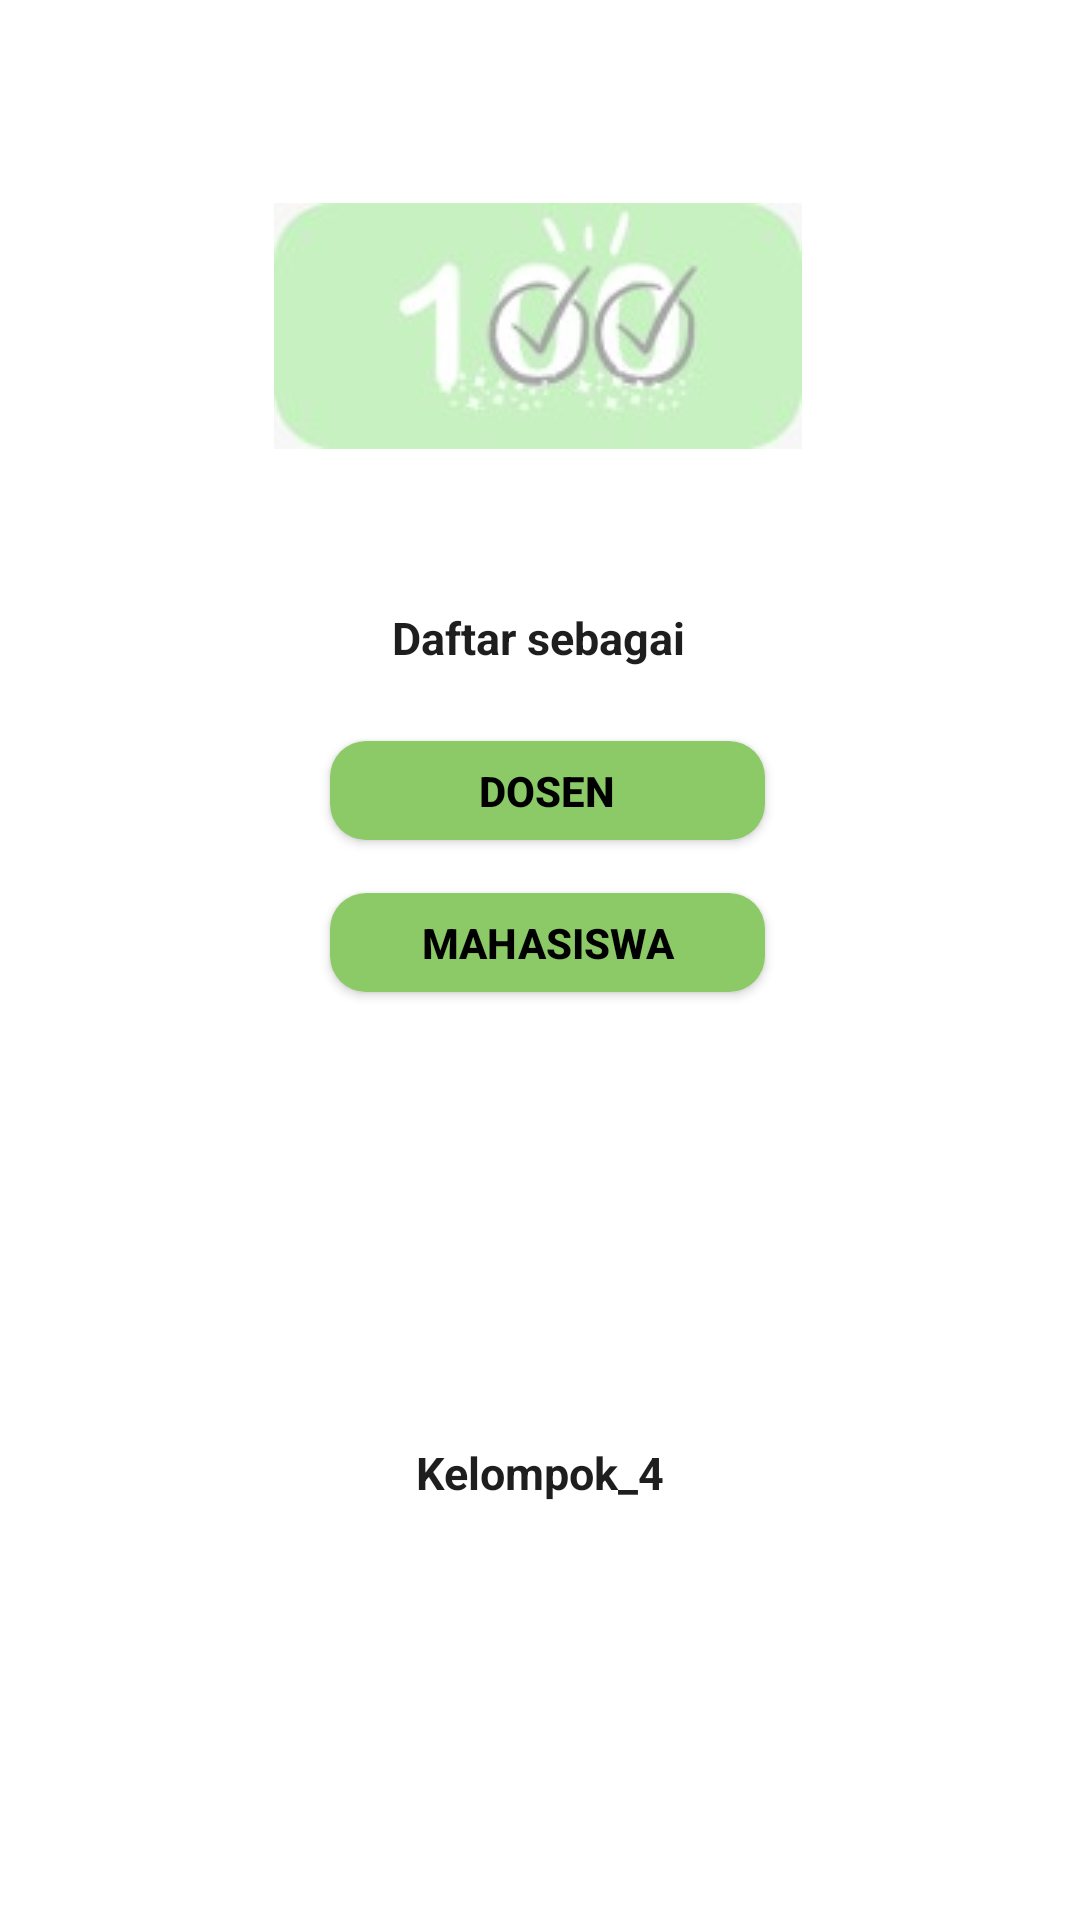

Produce the Android XML layout that renders to this screen, including the resource entries it uses.
<!-- AndroidManifest.xml: application theme Theme.Design.NoActionBar -->
<!-- res/layout/activity_register.xml -->
<?xml version="1.0" encoding="utf-8"?>
<androidx.constraintlayout.widget.ConstraintLayout xmlns:android="http://schemas.android.com/apk/res/android"
    xmlns:app="http://schemas.android.com/apk/res-auto"
    xmlns:tools="http://schemas.android.com/tools"
    android:layout_width="match_parent"
    android:layout_height="match_parent"
    tools:context=".Register"
    android:background="@color/white">

    <ImageView
        android:id="@+id/imageView"
        android:layout_width="wrap_content"
        android:layout_height="wrap_content"
        app:layout_constraintBottom_toBottomOf="parent"
        app:layout_constraintEnd_toEndOf="parent"
        app:layout_constraintHorizontal_bias="0.497"
        app:layout_constraintStart_toStartOf="parent"
        app:layout_constraintTop_toTopOf="parent"
        app:layout_constraintVertical_bias="0.121"
        app:srcCompat="@drawable/logodotask" />

    <TextView
        android:id="@+id/textView"
        android:layout_width="151dp"
        android:layout_height="22dp"
        android:layout_marginTop="52dp"
        android:gravity="center"
        android:text="Daftar sebagai"
        android:textColor="#1E1E1E"
        android:textSize="15sp"
        android:textStyle="bold"
        app:layout_constraintBottom_toBottomOf="parent"
        app:layout_constraintEnd_toEndOf="parent"
        app:layout_constraintHorizontal_bias="0.498"
        app:layout_constraintStart_toStartOf="parent"
        app:layout_constraintTop_toBottomOf="@+id/imageView"
        app:layout_constraintVertical_bias="0.0" />

    <ImageView
        android:id="@+id/imageView2"
        android:layout_width="wrap_content"
        android:layout_height="wrap_content"
        app:layout_constraintBottom_toBottomOf="parent"
        app:layout_constraintEnd_toEndOf="parent"
        app:layout_constraintHorizontal_bias="0.498"
        app:layout_constraintStart_toStartOf="parent"
        app:layout_constraintTop_toBottomOf="@+id/textView"
        app:layout_constraintVertical_bias="0.016"
        app:srcCompat="@drawable/arah_bawah" />

    <Button
        android:id="@+id/btnDosen"
        android:layout_width="145dp"
        android:layout_height="33dp"
        android:layout_marginBottom="360dp"
        android:background="@drawable/buton_login"
        android:text="Dosen"
        android:textColor="@color/black"
        android:textStyle="bold"
        app:layout_constraintBottom_toBottomOf="parent"
        app:layout_constraintEnd_toEndOf="parent"
        app:layout_constraintHorizontal_bias="0.511"
        app:layout_constraintStart_toStartOf="parent"
        app:layout_constraintVertical_bias="0.035" />

    <Button
        android:id="@+id/btnMhs"
        android:layout_width="145dp"
        android:layout_height="33dp"
        android:background="@drawable/buton_login"
        android:text="Mahasiswa"
        android:textColor="@color/black"
        android:textStyle="bold"
        app:layout_constraintBottom_toBottomOf="parent"
        app:layout_constraintEnd_toEndOf="parent"
        app:layout_constraintHorizontal_bias="0.511"
        app:layout_constraintStart_toStartOf="parent"
        app:layout_constraintTop_toBottomOf="@+id/btnDosen"
        app:layout_constraintVertical_bias="0.054" />

    <TextView
        android:id="@+id/kelompok"
        android:layout_width="111dp"
        android:layout_height="31dp"
        android:layout_marginTop="52dp"
        android:gravity="center"
        android:text="Kelompok_4"
        android:textColor="#1E1E1E"
        android:textSize="15sp"
        android:textStyle="bold"
        app:layout_constraintBottom_toBottomOf="parent"
        app:layout_constraintEnd_toEndOf="parent"
        app:layout_constraintStart_toStartOf="parent"
        app:layout_constraintTop_toBottomOf="@+id/btnMhs"
        app:layout_constraintVertical_bias="0.409" />


</androidx.constraintlayout.widget.ConstraintLayout>
<!-- resources referenced by this layout -->
<resources>
  <color name="black">#FF000000</color>
  <color name="white">#FFFFFFFF</color>
  <!-- drawable buton_login (drawable) -->
  <?xml version="1.0" encoding="utf-8"?>
  <shape xmlns:android="http://schemas.android.com/apk/res/android"
      android:shape="rectangle">
      <corners android:radius="12dp" />
      <solid android:color="#8BCA67"></solid>
  </shape>
  <!-- drawable logodotask: png bitmap (drawable, 3640 bytes) -->
</resources>
